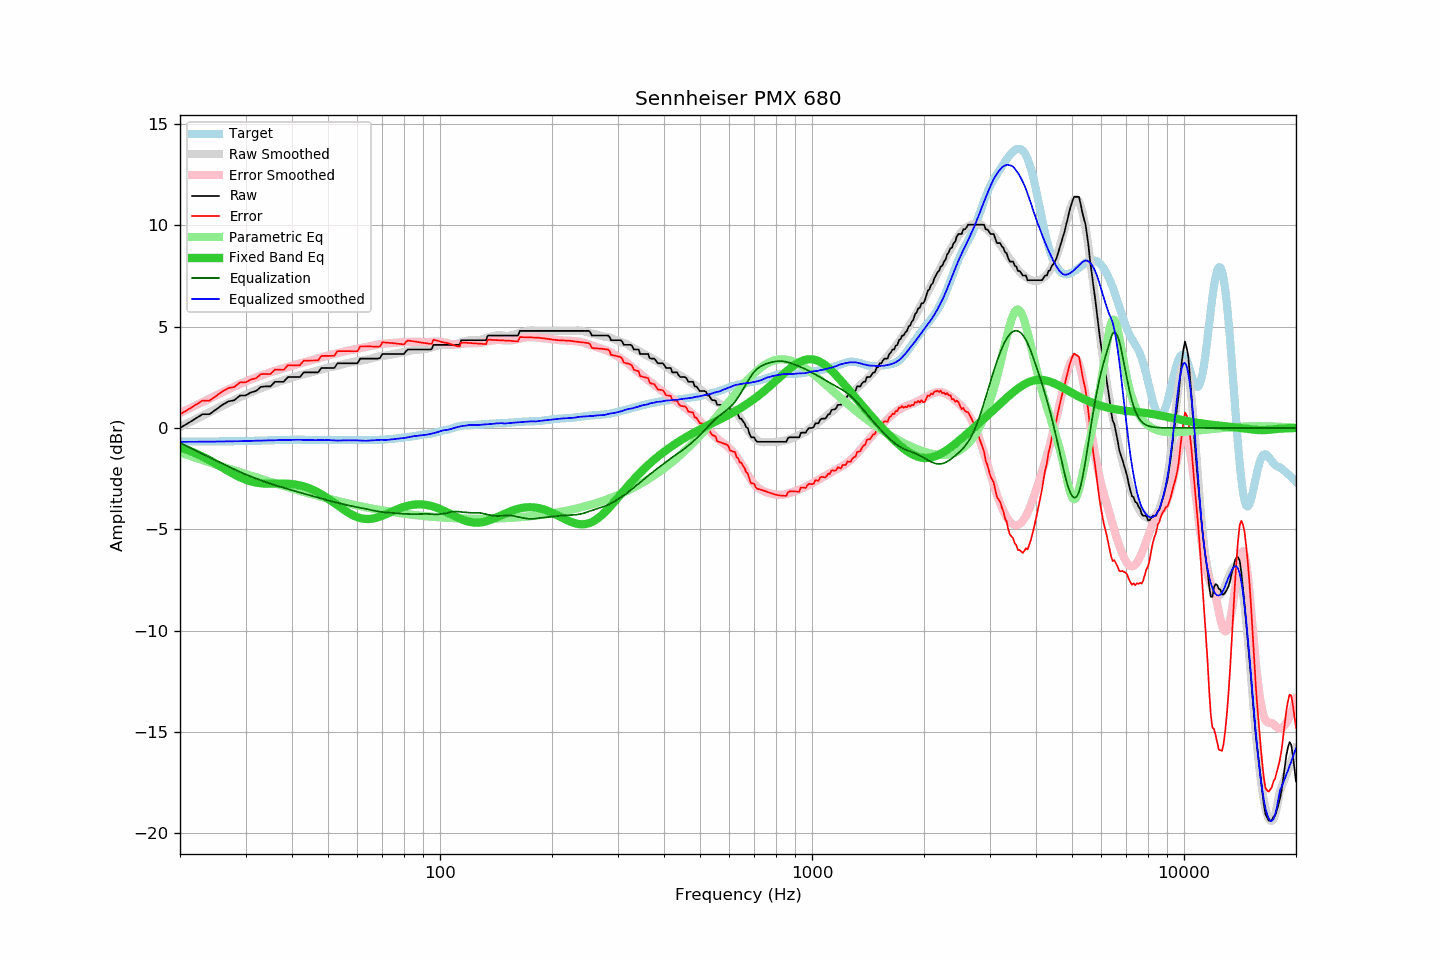

The table this chart was drawn from, first rows:
frequency, raw, error, smoothed, error_smoothed, equalization, parametric_eq, equalized_raw, equalized_smoothed, target
20, 0.00, 0.67, 0.05, 0.73, -0.73, -0.95, -0.73, -0.69, -0.67
21, 0.23, 0.90, 0.24, 0.92, -0.92, -1.09, -0.69, -0.68, -0.67
22, 0.46, 1.13, 0.43, 1.11, -1.11, -1.25, -0.65, -0.68, -0.67
23, 0.68, 1.35, 0.60, 1.28, -1.28, -1.41, -0.60, -0.68, -0.67
24, 0.68, 1.35, 0.78, 1.45, -1.45, -1.59, -0.77, -0.68, -0.67
25, 0.91, 1.58, 0.94, 1.61, -1.61, -1.77, -0.70, -0.67, -0.67
26, 1.14, 1.80, 1.09, 1.76, -1.76, -1.95, -0.62, -0.67, -0.66
27, 1.31, 1.97, 1.24, 1.91, -1.91, -2.13, -0.60, -0.66, -0.66
28, 1.37, 2.02, 1.38, 2.04, -2.04, -2.29, -0.67, -0.66, -0.65
29, 1.60, 2.25, 1.52, 2.17, -2.17, -2.43, -0.57, -0.65, -0.65
30, 1.60, 2.24, 1.64, 2.29, -2.29, -2.55, -0.69, -0.65, -0.64
31, 1.75, 2.39, 1.76, 2.40, -2.40, -2.63, -0.65, -0.64, -0.64
32, 1.82, 2.45, 1.86, 2.49, -2.49, -2.69, -0.67, -0.63, -0.63
33, 2.03, 2.65, 1.96, 2.58, -2.58, -2.73, -0.55, -0.63, -0.62
34, 2.05, 2.67, 2.05, 2.67, -2.67, -2.74, -0.62, -0.62, -0.62
35, 2.05, 2.66, 2.13, 2.75, -2.75, -2.75, -0.70, -0.61, -0.61
36, 2.28, 2.88, 2.21, 2.82, -2.82, -2.75, -0.54, -0.61, -0.60
37, 2.28, 2.87, 2.29, 2.89, -2.89, -2.74, -0.61, -0.60, -0.59
38, 2.28, 2.87, 2.36, 2.95, -2.95, -2.75, -0.67, -0.60, -0.59
39, 2.51, 3.09, 2.42, 3.01, -3.01, -2.75, -0.50, -0.60, -0.58
40, 2.51, 3.09, 2.49, 3.07, -3.07, -2.77, -0.56, -0.59, -0.58
41, 2.51, 3.09, 2.54, 3.13, -3.13, -2.80, -0.62, -0.58, -0.58
42, 2.51, 3.09, 2.60, 3.18, -3.18, -2.83, -0.67, -0.58, -0.58
43, 2.74, 3.32, 2.64, 3.24, -3.24, -2.88, -0.50, -0.59, -0.58
44, 2.74, 3.32, 2.69, 3.29, -3.29, -2.94, -0.55, -0.59, -0.58
45, 2.74, 3.33, 2.74, 3.34, -3.34, -3.01, -0.60, -0.60, -0.59
46, 2.74, 3.33, 2.79, 3.39, -3.39, -3.09, -0.65, -0.60, -0.59
47, 2.74, 3.33, 2.84, 3.44, -3.44, -3.18, -0.70, -0.60, -0.59
48, 2.96, 3.56, 2.89, 3.49, -3.49, -3.28, -0.53, -0.60, -0.60
49, 2.96, 3.56, 2.93, 3.53, -3.53, -3.38, -0.57, -0.60, -0.60
50, 2.96, 3.56, 2.98, 3.58, -3.58, -3.48, -0.62, -0.60, -0.60
51, 2.96, 3.56, 3.01, 3.62, -3.62, -3.59, -0.66, -0.61, -0.60
52, 2.96, 3.56, 3.04, 3.66, -3.66, -3.70, -0.70, -0.61, -0.60
53, 3.19, 3.79, 3.07, 3.69, -3.69, -3.81, -0.50, -0.62, -0.60
54, 3.19, 3.79, 3.11, 3.73, -3.73, -3.92, -0.54, -0.62, -0.60
55, 3.19, 3.79, 3.15, 3.76, -3.76, -4.02, -0.57, -0.61, -0.60
56, 3.19, 3.79, 3.19, 3.80, -3.80, -4.12, -0.61, -0.61, -0.60
57, 3.19, 3.79, 3.22, 3.83, -3.83, -4.21, -0.64, -0.61, -0.60
58, 3.19, 3.79, 3.25, 3.86, -3.86, -4.28, -0.67, -0.61, -0.60
59, 3.19, 3.79, 3.28, 3.89, -3.89, -4.35, -0.70, -0.61, -0.60
60, 3.19, 3.79, 3.30, 3.91, -3.91, -4.40, -0.72, -0.62, -0.60
61, 3.42, 4.02, 3.32, 3.94, -3.94, -4.44, -0.52, -0.62, -0.60
62, 3.42, 4.02, 3.34, 3.96, -3.96, -4.47, -0.54, -0.63, -0.60
63, 3.42, 4.02, 3.35, 3.99, -3.99, -4.49, -0.57, -0.63, -0.60
64, 3.42, 4.02, 3.39, 4.01, -4.01, -4.49, -0.59, -0.63, -0.60
65, 3.42, 4.02, 3.42, 4.04, -4.04, -4.49, -0.62, -0.62, -0.60
66, 3.42, 4.02, 3.46, 4.07, -4.07, -4.47, -0.65, -0.61, -0.60
67, 3.42, 4.02, 3.49, 4.09, -4.09, -4.44, -0.67, -0.60, -0.60
68, 3.42, 4.01, 3.52, 4.11, -4.11, -4.41, -0.69, -0.59, -0.59
69, 3.45, 4.03, 3.54, 4.13, -4.13, -4.37, -0.68, -0.59, -0.58
70, 3.65, 4.23, 3.56, 4.15, -4.15, -4.33, -0.50, -0.59, -0.58
71, 3.65, 4.22, 3.57, 4.16, -4.16, -4.28, -0.51, -0.59, -0.57
72, 3.65, 4.21, 3.58, 4.17, -4.17, -4.23, -0.52, -0.59, -0.56
73, 3.65, 4.20, 3.60, 4.18, -4.18, -4.18, -0.53, -0.58, -0.55
74, 3.65, 4.19, 3.62, 4.19, -4.19, -4.14, -0.54, -0.57, -0.54
75, 3.65, 4.18, 3.65, 4.20, -4.20, -4.09, -0.55, -0.55, -0.53
76, 3.65, 4.17, 3.67, 4.21, -4.21, -4.04, -0.56, -0.54, -0.52
77, 3.65, 4.16, 3.69, 4.22, -4.22, -4.00, -0.57, -0.52, -0.51
78, 3.65, 4.15, 3.71, 4.23, -4.23, -3.96, -0.58, -0.51, -0.50
79, 3.65, 4.13, 3.73, 4.23, -4.23, -3.92, -0.58, -0.50, -0.48
... 553 more rows
